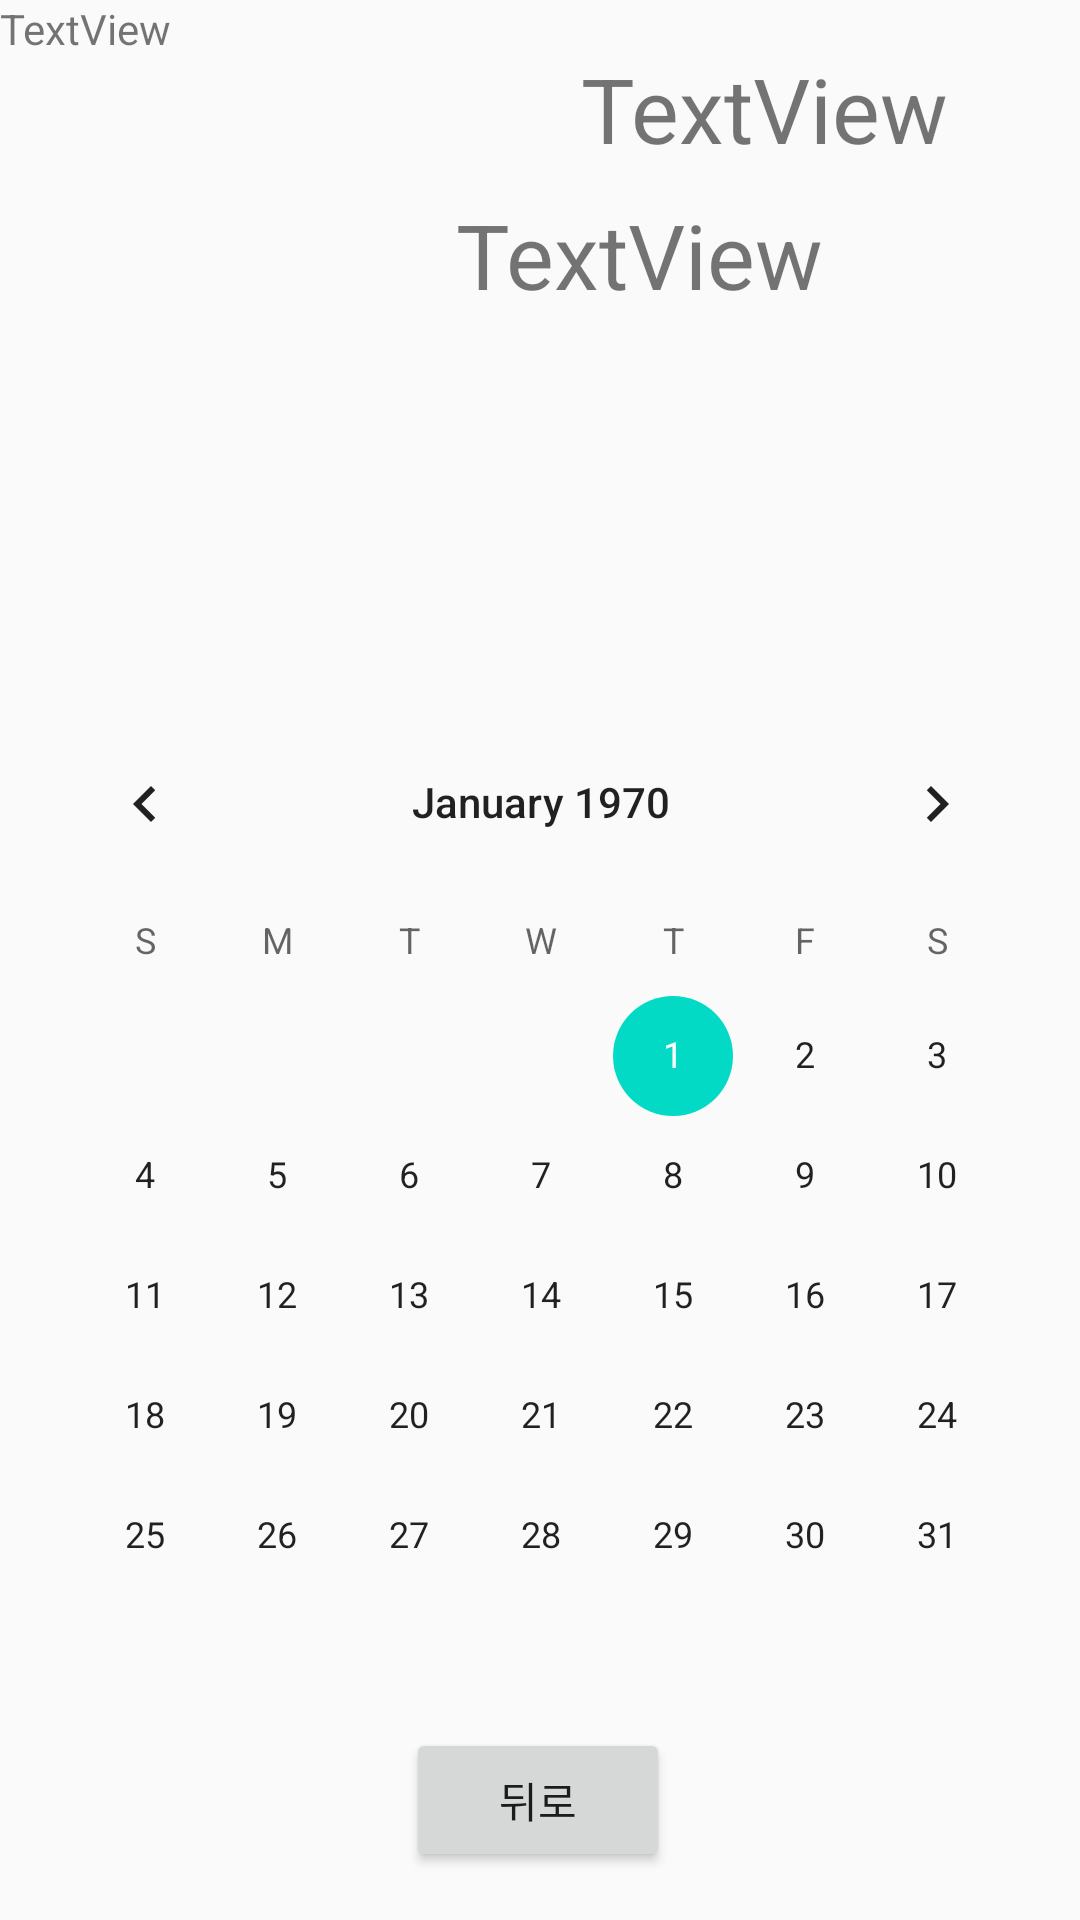

Write the Android layout XML for this screen, with the resource values it uses.
<!-- AndroidManifest.xml: application theme AppTheme -->
<!-- res/layout/activity_mypa.xml -->
<?xml version="1.0" encoding="utf-8"?>
<androidx.constraintlayout.widget.ConstraintLayout xmlns:android="http://schemas.android.com/apk/res/android"
    xmlns:app="http://schemas.android.com/apk/res-auto"
    xmlns:tools="http://schemas.android.com/tools"
    android:layout_width="match_parent"
    android:layout_height="match_parent"
    android:orientation="vertical">


    <Button
        android:id="@+id/cancelBtn"
        android:layout_width="wrap_content"
        android:layout_height="wrap_content"
        android:layout_marginStart="8dp"
        android:layout_marginLeft="8dp"
        android:layout_marginEnd="8dp"
        android:layout_marginRight="8dp"
        android:layout_marginBottom="16dp"
        android:text="뒤로"
        app:layout_constraintBottom_toBottomOf="parent"
        app:layout_constraintEnd_toEndOf="parent"
        app:layout_constraintHorizontal_bias="0.498"
        app:layout_constraintStart_toStartOf="parent" />


    <TextView
        android:id="@+id/tv_id"
        android:layout_width="wrap_content"
        android:layout_height="wrap_content"
        android:layout_marginStart="64dp"
        android:layout_marginLeft="64dp"
        android:layout_marginTop="16dp"
        android:layout_marginEnd="8dp"
        android:layout_marginRight="8dp"
        android:text="TextView"
        android:textSize="30sp"
        app:layout_constraintEnd_toEndOf="parent"
        app:layout_constraintHorizontal_bias="0.783"
        app:layout_constraintStart_toStartOf="parent"
        app:layout_constraintTop_toTopOf="parent" />

    <TextView
        android:id="@+id/tv_pass"
        android:layout_width="184dp"
        android:layout_height="118dp"
        android:layout_marginStart="32dp"
        android:layout_marginLeft="32dp"
        android:layout_marginTop="8dp"
        android:layout_marginEnd="24dp"
        android:layout_marginRight="24dp"
        android:layout_marginBottom="32dp"
        android:text="TextView"
        android:textSize="30sp"
        app:layout_constraintBottom_toTopOf="@+id/calendarView"
        app:layout_constraintEnd_toEndOf="parent"
        app:layout_constraintHorizontal_bias="1.0"
        app:layout_constraintStart_toEndOf="@+id/imageView"
        app:layout_constraintTop_toBottomOf="@+id/tv_id"
        app:layout_constraintVertical_bias="0.019" />

    <CalendarView
        android:id="@+id/calendarView"
        android:layout_width="wrap_content"
        android:layout_height="wrap_content"
        android:layout_marginStart="8dp"
        android:layout_marginLeft="8dp"
        android:layout_marginEnd="8dp"
        android:layout_marginRight="8dp"
        android:layout_marginBottom="4dp"
        app:layout_constraintBottom_toTopOf="@+id/cancelBtn"
        app:layout_constraintEnd_toEndOf="parent"
        app:layout_constraintHorizontal_bias="0.488"
        app:layout_constraintStart_toStartOf="parent" />

    <ImageView
        android:id="@+id/imageView01"
        android:layout_width="207dp"
        android:layout_height="229dp"
        android:layout_gravity="right"
        android:adjustViewBounds="true"
        tools:ignore="MissingConstraints" />

    <TextView
        android:id="@+id/textView_01"
        android:layout_width="match_parent"
        android:layout_height="206dp"
        android:text="TextView"
        tools:ignore="MissingConstraints" />
    <ImageView
        android:id="@+id/imageView"
        android:layout_width="139dp"
        android:layout_height="138dp"
        android:layout_marginStart="16dp"
        android:layout_marginLeft="16dp"
        android:layout_marginTop="16dp"
        android:layout_marginEnd="16dp"
        android:layout_marginRight="16dp"
        app:layout_constraintEnd_toStartOf="@+id/tv_id"
        app:layout_constraintHorizontal_bias="0.033"
        app:layout_constraintStart_toStartOf="parent"
        app:layout_constraintTop_toTopOf="parent"
        app:srcCompat="@drawable/ic_sentiment_neutral_black_24dp" />
</androidx.constraintlayout.widget.ConstraintLayout>
<!-- resources referenced by this layout -->
<resources>
  <style name="AppTheme" parent="Theme.AppCompat.Light.DarkActionBar">
          
          <item name="colorPrimary">@color/colorPrimary</item>
          <item name="colorPrimaryDark">@color/colorPrimaryDark</item>
          <item name="colorAccent">@color/colorAccent</item>
      </style>
  <!-- not gathered from this repository: default colours our renderer supplied (Android Studio template values) -->
  <color name="colorPrimary">#FF6200EE</color>
  <color name="colorPrimaryDark">#FF3700B3</color>
  <color name="colorAccent">#FF03DAC5</color>
</resources>
